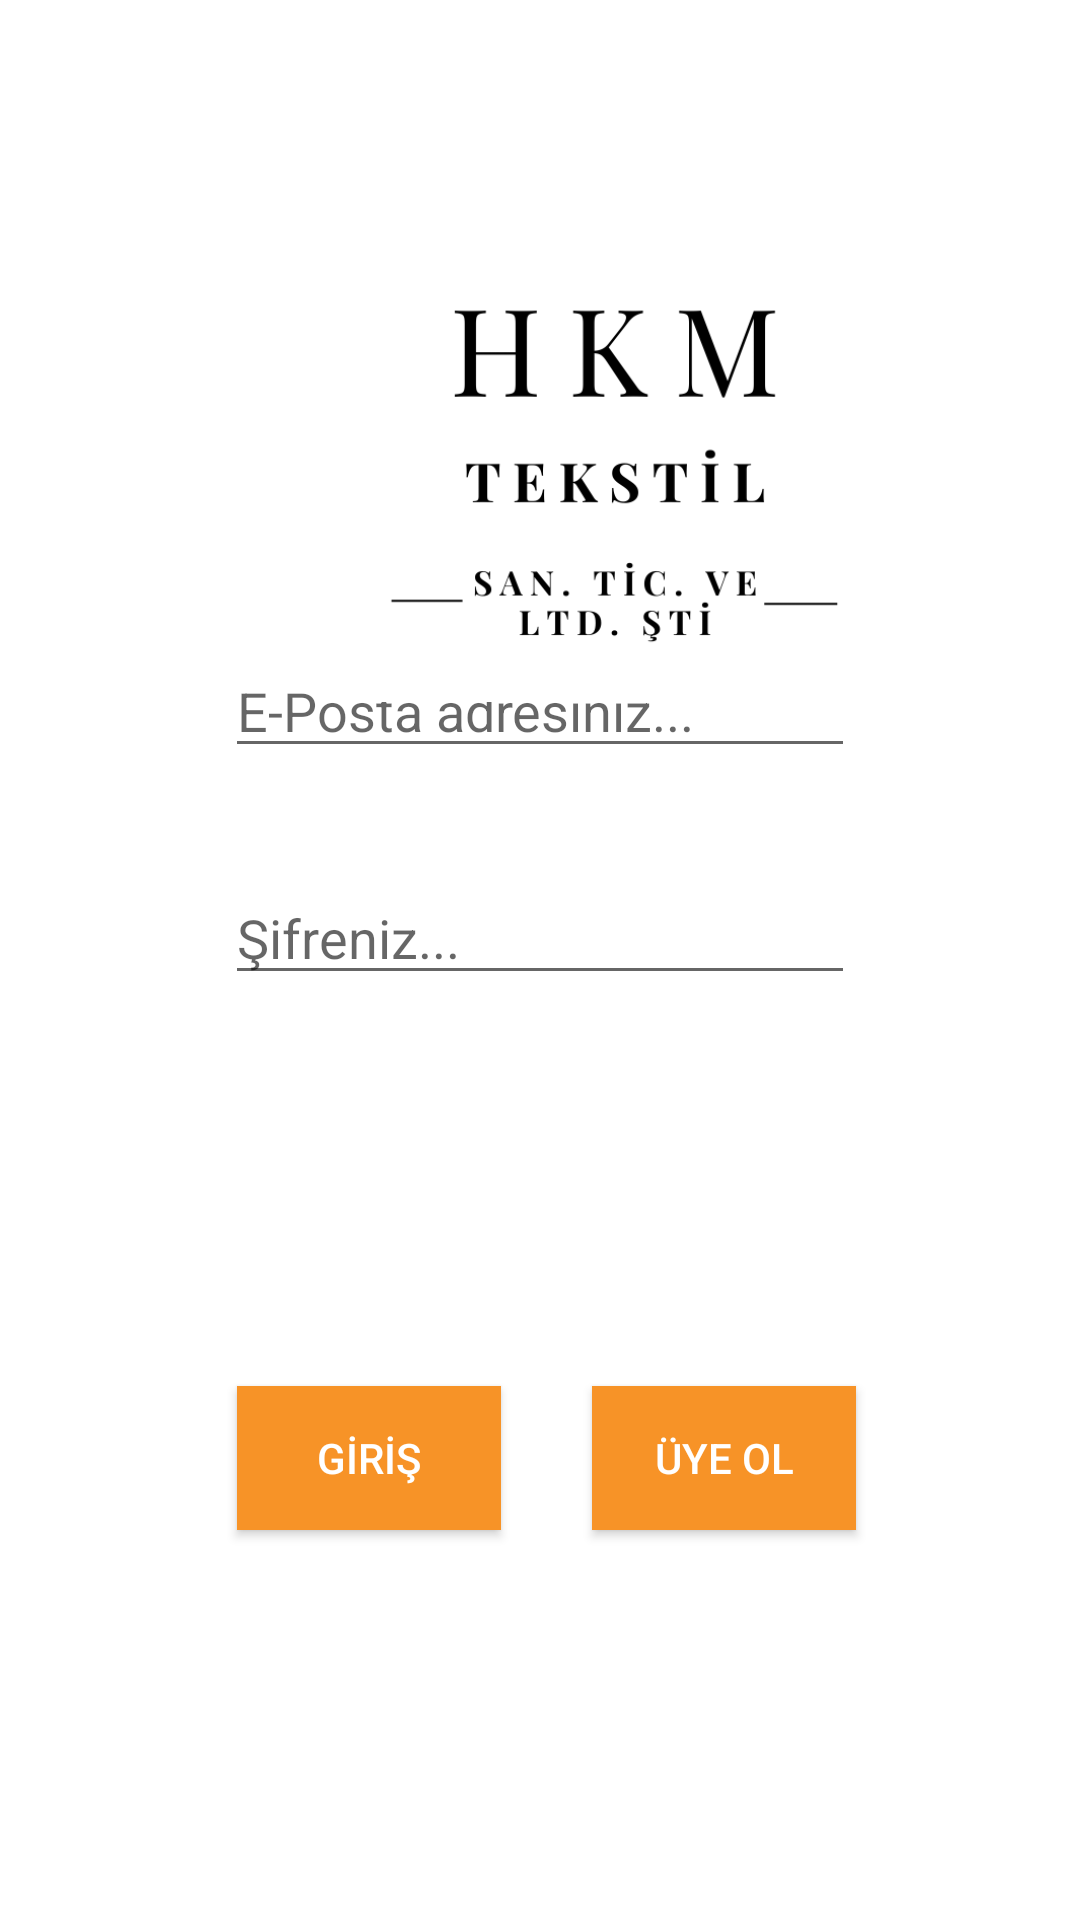

Layout XML and referenced resources for this Android screen:
<!-- AndroidManifest.xml: application theme Theme.AppCompat.Light.NoActionBar -->
<!-- res/layout/activity_giris_ekrani.xml -->
<?xml version="1.0" encoding="utf-8"?>
<androidx.constraintlayout.widget.ConstraintLayout xmlns:android="http://schemas.android.com/apk/res/android"
    xmlns:app="http://schemas.android.com/apk/res-auto"
    xmlns:tools="http://schemas.android.com/tools"
    android:layout_width="match_parent"
    android:layout_height="match_parent"
    android:background="#FFFFFF"
    tools:context=".GirisEkrani">

    <LinearLayout
        android:id="@+id/linearLayout"
        android:layout_width="match_parent"
        android:layout_height="50dp"
        android:layout_marginStart="8dp"
        android:layout_marginLeft="8dp"
        android:layout_marginTop="8dp"
        android:layout_marginEnd="8dp"
        android:layout_marginRight="8dp"
        android:layout_marginBottom="8dp"
        android:background="@drawable/corner_radius"
        android:gravity="center"
        android:orientation="horizontal"
        app:layout_constraintBottom_toBottomOf="parent"
        app:layout_constraintEnd_toEndOf="parent"
        app:layout_constraintStart_toStartOf="parent"
        app:layout_constraintTop_toTopOf="parent"
        app:layout_constraintVertical_bias="0.0">

        <TextView
            android:layout_width="wrap_content"
            android:layout_height="wrap_content"
            android:text="Giriş Yapın"
            android:textColor="@color/white"
            android:textSize="24sp"
            app:layout_constraintBottom_toBottomOf="parent"
            app:layout_constraintEnd_toEndOf="parent"
            app:layout_constraintStart_toStartOf="parent"
            app:layout_constraintTop_toTopOf="parent" />
    </LinearLayout>

    <EditText
        android:id="@+id/etGirisMail"
        android:layout_width="wrap_content"
        android:layout_height="wrap_content"
        android:ems="10"
        android:hint="E-Posta adresiniz..."
        android:inputType="textEmailAddress"
        app:layout_constraintBottom_toBottomOf="parent"
        app:layout_constraintEnd_toEndOf="parent"
        app:layout_constraintStart_toStartOf="parent"
        app:layout_constraintTop_toBottomOf="@+id/linearLayout"
        app:layout_constraintVertical_bias="0.29000002" />

    <EditText
        android:id="@+id/etGirisPass"
        android:layout_width="wrap_content"
        android:layout_height="wrap_content"
        android:ems="10"
        android:hint="Şifreniz..."
        android:inputType="textPassword"
        app:layout_constraintBottom_toBottomOf="parent"
        app:layout_constraintEnd_toEndOf="parent"
        app:layout_constraintStart_toStartOf="parent"
        app:layout_constraintTop_toBottomOf="@+id/etGirisMail"
        app:layout_constraintVertical_bias="0.100000024" />


    <TextView
        android:id="@+id/txtSifremiUnuttum"
        android:layout_width="wrap_content"
        android:layout_height="wrap_content"
        android:background="@drawable/corner_radius"
        android:padding="16dp"
        android:text="Şifremi Unuttum!"
        android:textColor="#fff"
        android:textSize="16sp"
        app:layout_constraintBottom_toBottomOf="parent"
        app:layout_constraintEnd_toEndOf="parent"
        app:layout_constraintStart_toStartOf="parent"
        app:layout_constraintTop_toTopOf="parent"
        app:layout_constraintVertical_bias="0.92" />


    <Button
        android:id="@+id/btnGirisYap"
        android:layout_width="wrap_content"
        android:layout_height="wrap_content"
        android:background="@color/purple_500"
        android:text="GİRİŞ"
        android:textColor="#fff"
        app:layout_constraintBottom_toBottomOf="parent"
        app:layout_constraintEnd_toEndOf="parent"
        app:layout_constraintHorizontal_bias="0.29"
        app:layout_constraintStart_toStartOf="parent"
        app:layout_constraintTop_toBottomOf="@+id/etGirisPass" />

    <Button
        android:id="@+id/btnGirisUyeOl"
        android:layout_width="wrap_content"
        android:layout_height="wrap_content"
        android:background="@color/purple_500"
        android:text="ÜYE OL"
        android:textColor="#fff"
        app:layout_constraintBottom_toBottomOf="parent"
        app:layout_constraintEnd_toEndOf="parent"
        app:layout_constraintHorizontal_bias="0.725"
        app:layout_constraintStart_toStartOf="parent"
        app:layout_constraintTop_toBottomOf="@+id/etGirisPass"
        app:layout_constraintVertical_bias="0.501" />

    <ImageView
        android:id="@+id/imageView"
        android:layout_width="410dp"
        android:layout_height="169dp"
        android:layout_marginTop="65dp"
        app:layout_constraintBottom_toTopOf="@+id/etGirisMail"
        app:layout_constraintTop_toTopOf="parent"
        app:layout_constraintVertical_bias="0.0"
        app:srcCompat="@drawable/hkm3"
        tools:layout_editor_absoluteX="0dp" />

</androidx.constraintlayout.widget.ConstraintLayout>
<!-- resources referenced by this layout -->
<resources>
  <color name="purple_500">#F79327</color>
  <color name="white">#FFFFFFFF</color>
  <!-- drawable hkm3: png bitmap (drawable, 23287 bytes) -->
</resources>
